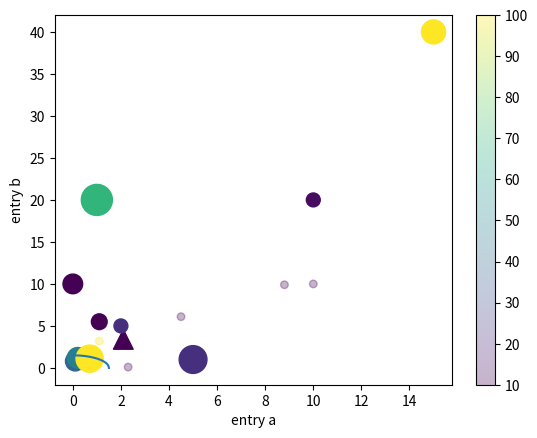

Here is the Python script that generated this plot:
import matplotlib.pyplot as plt
import numpy as np
from matplotlib import colors

"""
    ## 函数说明
    matplotlib.pyplot.scatter(  x, y, s=None, c=None, 
                                marker=None, cmap=None, 
                                norm=None, vmin=None, 
                                vmax=None, alpha=None, 
                                linewidths=None, verts=<deprecated parameter>, 
                                edgecolors=None, *, plotnonfinite=False, data=None, **kwargs )
    
    ## 官方链接
    https://matplotlib.org/stable/api/_as_gen/matplotlib.pyplot.scatter.html#matplotlib-pyplot-scatter
    
    ## 参数说明
    
    / x, y：         
    点的位置，x, y支持多维数组，但是x, y的维度必须一致，多维数组会被展平（flatten）为一维数组。
    / s： （可选参数）            
    标记的面积，也支持多维数据。默认值为rcParams['lines.markersize'] ** 2。
    / c： （可选参数）           
    标记的颜色。支持颜色数组列表或单一颜色。
    注意点：
        1. 输入的值将会使用cmap和norm将其映射到颜色条
        2. 支持的二维数组输入，行是RGB或者RGBA
        3. 支持单一的颜色十六进制编码
        4. 支持跟输入维度一样长的颜色编码
    /marker：        
    点的样式。取值参考matplotlib.markers。默认值为rcParams["scatter.marker"] ('o')。
    /cmap：          
    色彩映射。已注册的色彩映射名称或Colormap实例。默认值为rcParams["image.cmap"] ('viridis')。
    注意点：cmap只能在c参数为浮点数数组时才能使用。
    /norm： （可选参数）          
    Normalize，默认值为None。如果c参数为浮点数数组，norm参数在[0,1]范围内缩放颜色数据，c构造与cmap的颜色映射。如果为None，默认的colors.Normalize。
    注意点：
        1. 如果c为RGB/RGBA类型的二维数组输入，这个值会无效
        2. 支持的norm类型有："linear", "log", "symlog", "logit"
    /vmin, vmax： （可选参数） 
    颜色值的映射范围。
    注意点：
        如果c为RGB/RGBA类型的二维数组输入，这个值会无效。
    /alpha：         
    浮点数。取值范围为[0,1]，0为透明，1为不透明。默认值为None。
    /linewidths：    
    标记边缘线宽。浮点数或类数组结构。默认值为rcParams["lines.linewidth"] (1.5)。
    默认的边缘颜色为‘face’颜色，可支持修改。
    /edgecolors：    
    标记边缘颜色，支持直接输入一个颜色序列
    取值为{'face', 'none', None}、颜色、颜色序列。默认值为rcParams["scatter.edgecolors"] ('face')。
                     'face'：标记边缘颜色与标记颜色相同
                     'none'：没有边线。
    /plotnonfinite：
    布尔值，是否绘制非实数内容点，例如inf、nan等
    /data：
    支持数据批量输入，以以下的形式
    x, y, s, linewidths, edgecolors, c, facecolor, facecolors, color 
"""

"""
    官方样例demo1
    ps：输入已做修改统一
"""

r0 = 1.5
x = [0.1, 0.2, 2.1, 1.1, 0.7]
y = [0.8, 1.2, 3.4, 5.5, 1.1]
area = [196.20574417, 220.67150595, 201.23125343, 128.48019489, 382.42566283]
x = np.array(x)
y = np.array(y)
area = np.array(area)
c = np.sqrt(area)
area1 = np.ma.masked_where(x < r0, area)
area2 = np.ma.masked_where(x >= r0, area)
plt.scatter(x, y, s=area1, marker='^', c=c)
plt.scatter(x, y, s=area2, marker='o', c=c)
# Show the boundary between the regions:
theta = np.arange(0, np.pi / 2, 0.01)
plt.plot(r0 * np.cos(theta), r0 * np.sin(theta))
plt.show()

"""
    官方样例demo2
    ps：输入已做修改统一 
"""

data = {'a': [ 0, 1,2,5,10,15],
        'b': [10,20,5,1,20,40],
        'c': [ 1,20,5,5, 2,30],
        'd': [200,500,100,400,100,300]}

plt.scatter('a', 'b', c='c', s='d', data=data)
plt.xlabel('entry a')
plt.ylabel('entry b')
plt.show()

"""
    官方样例demo3
"""

# input数据 X、Y 2维
x = [1.1, 2.3, 4.5, 8.8, 10]
y = [3.2, 0.1, 6.1, 9.9, 10]

# 参数
color = [100, 2, 3, 4, 5]
sizes = [30, 30, 30, 30, 30]
changecolor = colors.Normalize(vmin=10, vmax=100)
alpha = 0.3

plt.scatter(x, y, c=color, s=sizes, alpha=alpha, cmap='viridis',norm=changecolor)
plt.colorbar()
plt.show()


